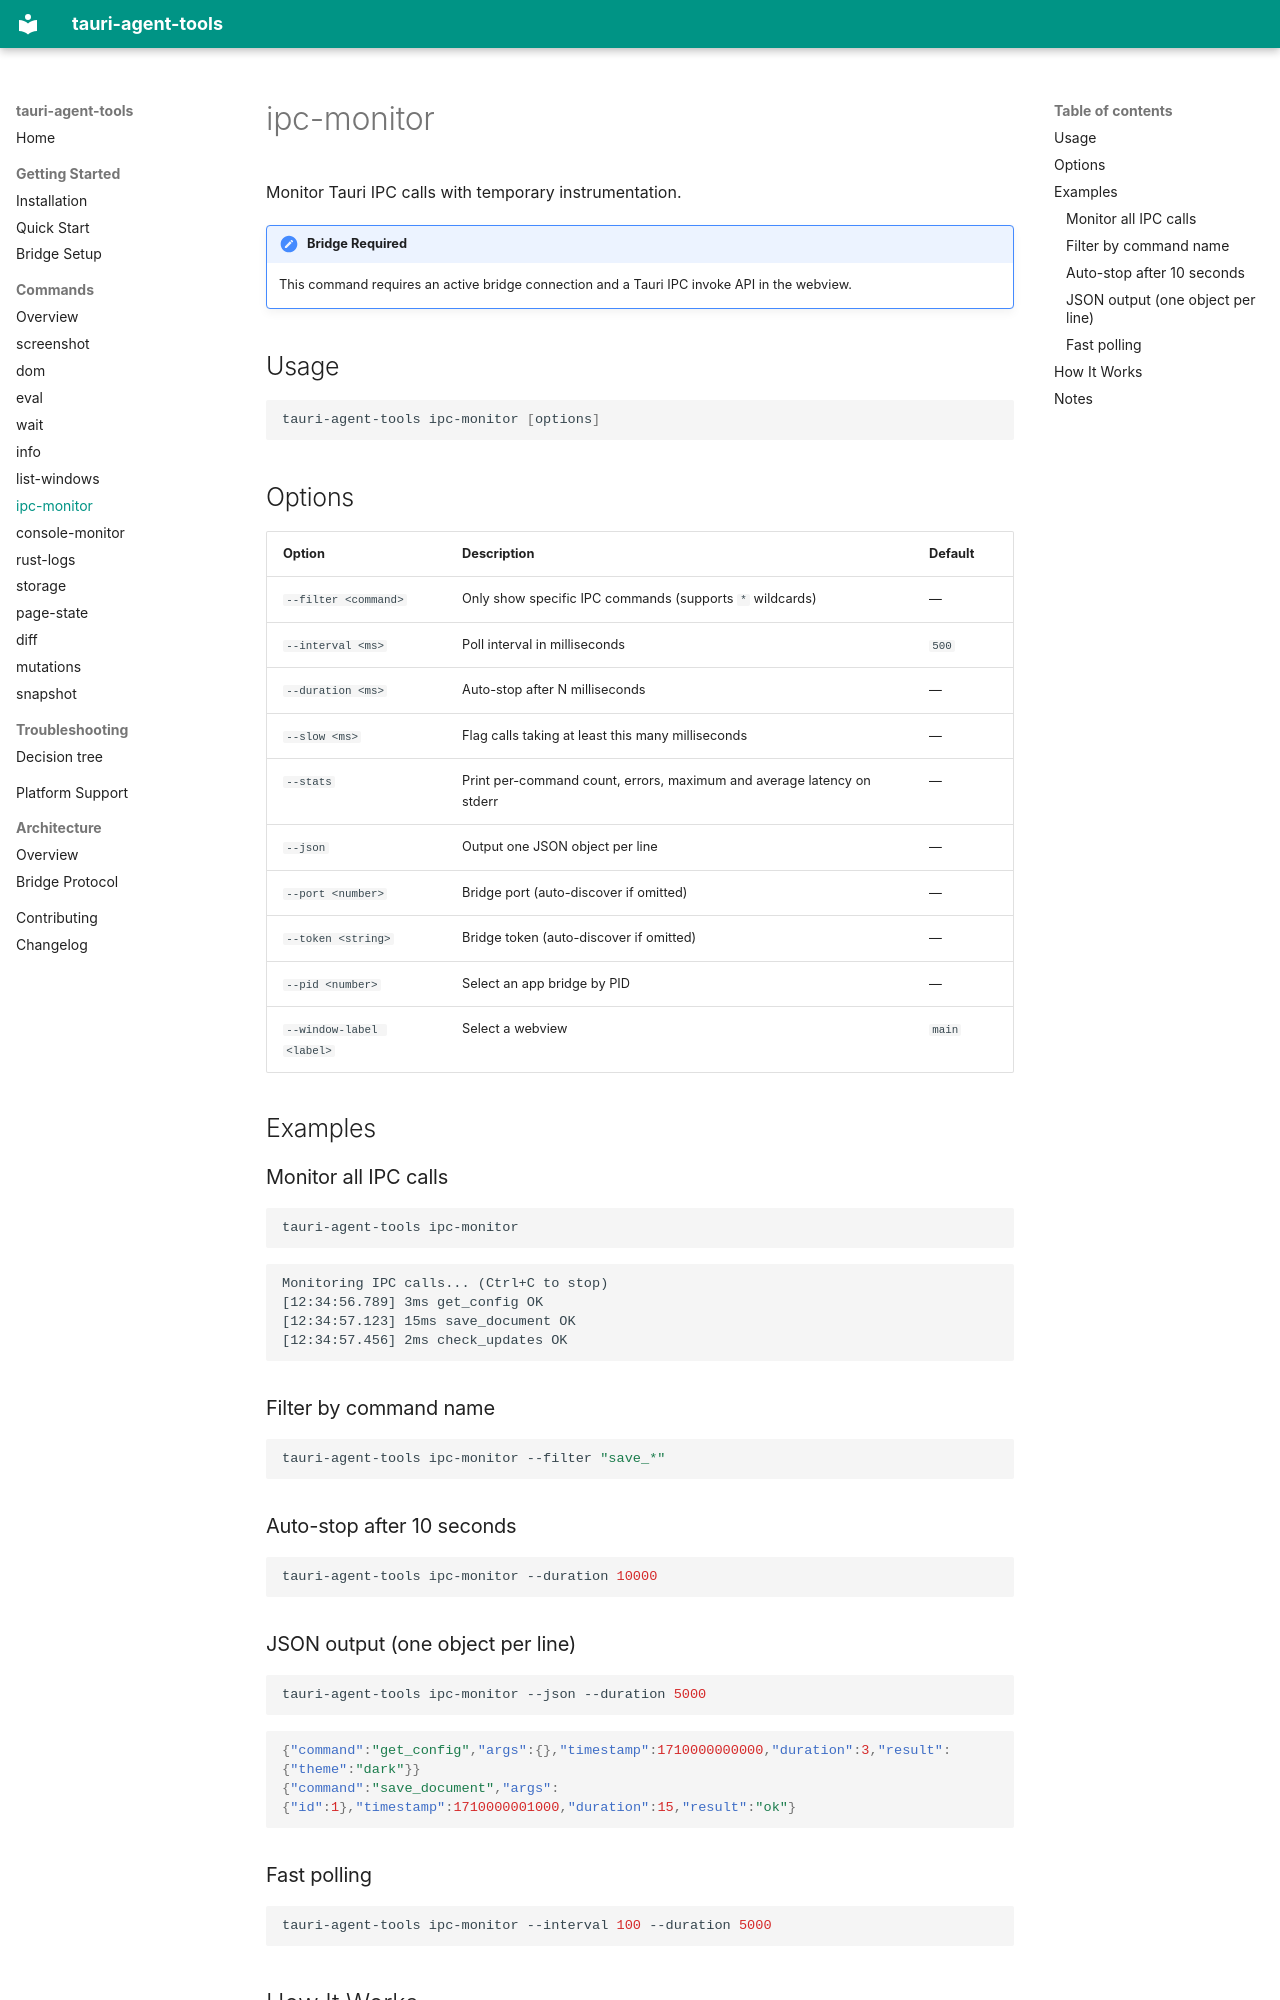

repository: cesarandreslopez/tauri-agent-tools · page: commands/ipc-monitor/index.html · generator: mkdocs

# ipc-monitor

Monitor Tauri IPC calls with temporary instrumentation.

!!! note "Bridge Required"
    This command requires an active bridge connection and a Tauri IPC invoke API in the webview.

## Usage

```bash
tauri-agent-tools ipc-monitor [options]
```

## Options

| Option | Description | Default |
|--------|-------------|---------|
| `--filter <command>` | Only show specific IPC commands (supports `*` wildcards) | — |
| `--interval <ms>` | Poll interval in milliseconds | `500` |
| `--duration <ms>` | Auto-stop after N milliseconds | — |
| `--slow <ms>` | Flag calls taking at least this many milliseconds | — |
| `--stats` | Print per-command count, errors, maximum and average latency on stderr | — |
| `--json` | Output one JSON object per line | — |
| `--port <number>` | Bridge port (auto-discover if omitted) | — |
| `--token <string>` | Bridge token (auto-discover if omitted) | — |
| `--pid <number>` | Select an app bridge by PID | — |
| `--window-label <label>` | Select a webview | `main` |

## Examples

### Monitor all IPC calls

```bash
tauri-agent-tools ipc-monitor
```

```
Monitoring IPC calls... (Ctrl+C to stop)
[12:34:56.789] 3ms get_config OK
[12:34:57.123] 15ms save_document OK
[12:34:57.456] 2ms check_updates OK
```

### Filter by command name

```bash
tauri-agent-tools ipc-monitor --filter "save_*"
```

### Auto-stop after 10 seconds

```bash
tauri-agent-tools ipc-monitor --duration 10000
```

### JSON output (one object per line)

```bash
tauri-agent-tools ipc-monitor --json --duration 5000
```

```json
{"command":"get_config","args":{},"timestamp":1710000000000,"duration":3,"result":{"theme":"dark"}}
{"command":"save_document","args":{"id":1},"timestamp":1710000001000,"duration":15,"result":"ok"}
```

### Fast polling

```bash
tauri-agent-tools ipc-monitor --interval 100 --duration 5000
```

## How It Works

1. Monkey-patches `window.__TAURI_INTERNALS__.invoke` to capture calls, falling back to `window.__TAURI__.core.invoke`
2. Logs command name, arguments, timing, and result/error
3. Polls the captured log at the specified interval
4. Restores the original `invoke` function on exit (Ctrl+C or `--duration`)
